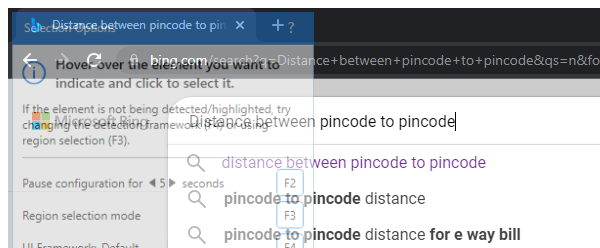
Workflow: DistanceFindeer

Step 1 [try]: Attach Browser 'chrome.exe  Bing' in window 'distance between * and * - Search' (chrome.exe)

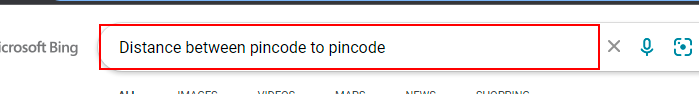
Step 2 [try]: type "["distance between " +In_PincodeFrom + " and " + In_PincodeTo]" into the text box

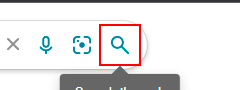
Step 3: click on the text box

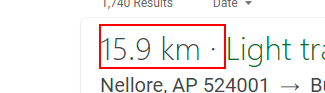
Step 4: get-text from the element

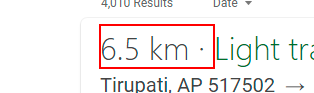
Step 5: find the element
